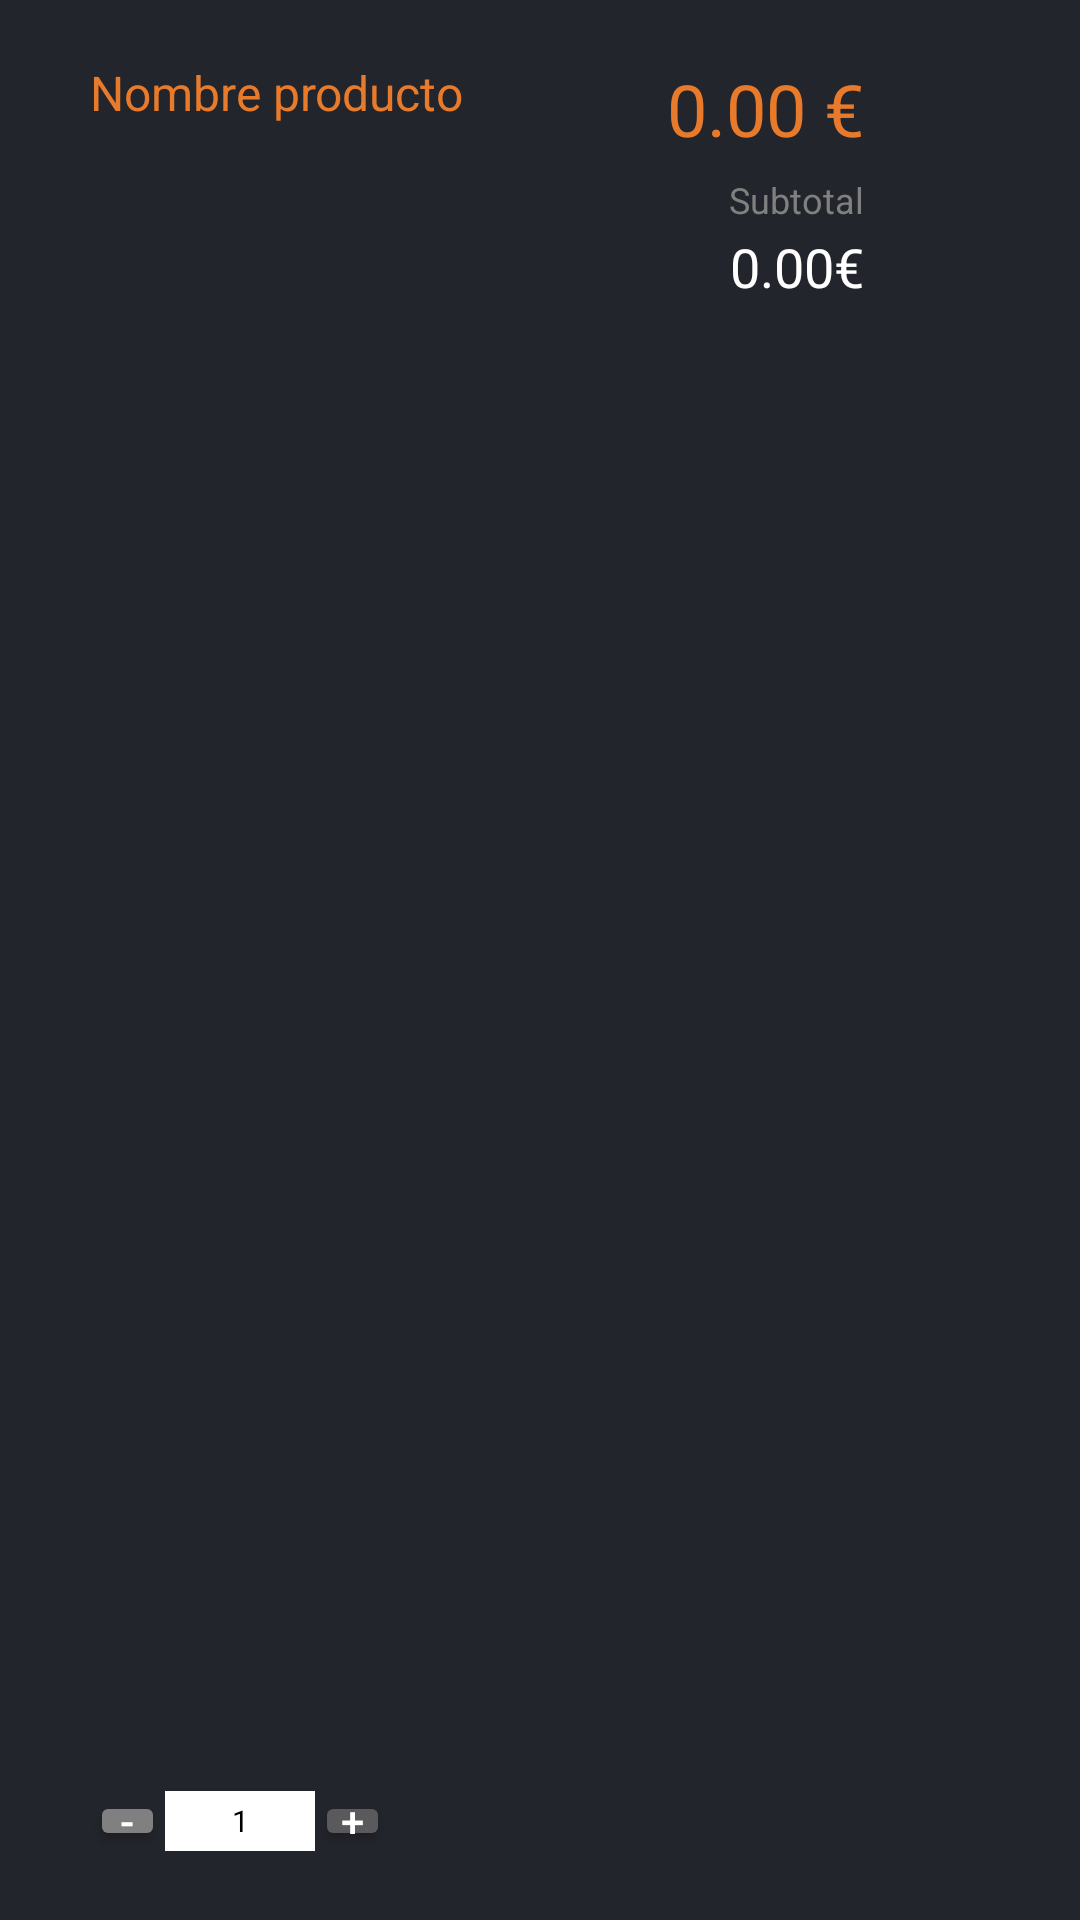

Produce the Android XML layout that renders to this screen, including the resource entries it uses.
<!-- AndroidManifest.xml: application theme Theme.Krados -->
<!-- res/layout/product_chart_item.xml -->
<?xml version="1.0" encoding="utf-8"?>
<FrameLayout xmlns:android="http://schemas.android.com/apk/res/android"
    android:layout_width="match_parent"
    android:layout_height="120dp"
    android:background="@color/grey"
    android:layout_margin="10dp"
    xmlns:tools="http://schemas.android.com/tools">

    <RelativeLayout
        android:layout_width="match_parent"
        android:layout_height="match_parent">

        <TextView
            android:id="@+id/chart_product_name_text"
            android:layout_width="wrap_content"
            android:layout_height="wrap_content"
            android:layout_alignParentStart="true"
            android:layout_alignParentTop="true"
            android:layout_marginStart="30dp"
            android:layout_marginTop="20dp"
            android:layout_marginEnd="50dp"
            android:layout_toStartOf="@+id/chart_product_price_text"
            android:text="Nombre producto"
            android:textColor="@color/orange"
            android:textSize="16sp" />

        <TextView
            android:id="@+id/chart_product_price_text"
            android:layout_width="wrap_content"
            android:layout_height="wrap_content"
            android:layout_alignParentTop="true"
            android:layout_alignParentEnd="true"
            android:layout_marginTop="20dp"
            android:layout_marginEnd="72dp"
            android:text="0.00 €"
            android:textColor="@color/orange"
            android:textSize="24sp" />

        <LinearLayout
            android:layout_width="100dp"
            android:layout_height="20dp"
            android:layout_alignParentStart="true"
            android:layout_alignParentBottom="true"
            android:layout_marginStart="30dp"
            android:layout_marginBottom="23dp"
            android:orientation="horizontal">


            <Button
                android:id="@+id/chart_product_button_less"
                android:layout_width="25dp"
                android:layout_height="match_parent"
                android:layout_margin="0dp"
                android:backgroundTint="@color/grey_l"
                android:insetTop="0dp"
                android:insetBottom="0dp"
                android:onClick="subtractCartAmount"
                android:padding="0dp"
                android:text="-"
                android:textAlignment="center"
                android:textColor="@color/white"
                android:textSize="14dp" />

            <EditText
                android:id="@+id/chart_product_editTextNumber"
                android:layout_width="50dp"
                android:layout_height="match_parent"
                android:background="@color/white"
                android:ems="10"
                android:enabled="false"
                android:inputType="number"
                android:text="1"
                android:textAlignment="center"
                android:textColor="@color/black"
                android:textSize="10dp" />

            <Button
                android:id="@+id/chart_product_button_add"
                android:layout_width="25dp"
                android:layout_height="match_parent"
                android:layout_margin="0dp"
                android:insetTop="0dp"
                android:insetBottom="0dp"
                android:onClick="addCartAmount"
                android:padding="0dp"
                android:text="+"
                android:textAlignment="center"
                android:textColor="@color/white"
                android:textSize="14dp" />


        </LinearLayout>

        <TextView
            android:id="@+id/sub_total"
            android:layout_width="wrap_content"
            android:layout_height="wrap_content"
            android:layout_below="@+id/chart_product_price_text"
            android:layout_alignParentEnd="true"
            android:layout_marginTop="6dp"
            android:layout_marginEnd="72dp"
            android:text="Subtotal"
            android:textColor="@color/grey_l"
            android:textSize="12dp" />

        <TextView
            android:id="@+id/chart_item_total_product_price_text"
            android:layout_width="wrap_content"
            android:layout_height="wrap_content"
            android:layout_below="@+id/sub_total"
            android:layout_alignParentEnd="true"
            android:layout_alignParentBottom="true"
            android:layout_marginTop="2dp"
            android:layout_marginEnd="72dp"
            android:layout_marginBottom="15dp"
            android:text="0.00€"
            android:textColor="@color/white"
            android:textSize="18dp" />

        <ImageButton
            android:layout_width="wrap_content"
            android:layout_height="wrap_content"
            android:layout_alignParentTop="true"
            android:layout_alignParentEnd="true"
            android:layout_marginTop="36dp"
            android:layout_marginEnd="13dp"
            android:backgroundTint="#0000ffff"
            android:onClick="deleleProductInCart"
            android:src="@drawable/delete_icon">

        </ImageButton>

    </RelativeLayout>

</FrameLayout>
<!-- resources referenced by this layout -->
<resources>
  <color name="black">#FF000000</color>
  <color name="grey">#22252B</color>
  <color name="grey_l">#808080</color>
  <color name="orange">#E87B2B</color>
  <color name="white">#FFFFFFFF</color>
  <style name="Theme.Krados" parent="Theme.MaterialComponents.NoActionBar">
          
          <item name="colorPrimary">@color/orange</item>
          <item name="colorPrimaryVariant">@color/orange_d</item>
          <item name="colorOnPrimary">@color/white</item>
          
          <item name="colorSecondary">@color/grey</item>
          <item name="colorSecondaryVariant">@color/grey_d</item>
          <item name="colorOnSecondary">@color/black</item>
          
          <item name="android:statusBarColor" tools:targetApi="l">?attr/colorPrimaryVariant</item>
          
      </style>
  <color name="orange_d">#934612</color>
  <color name="grey_d">#16191E</color>
</resources>
